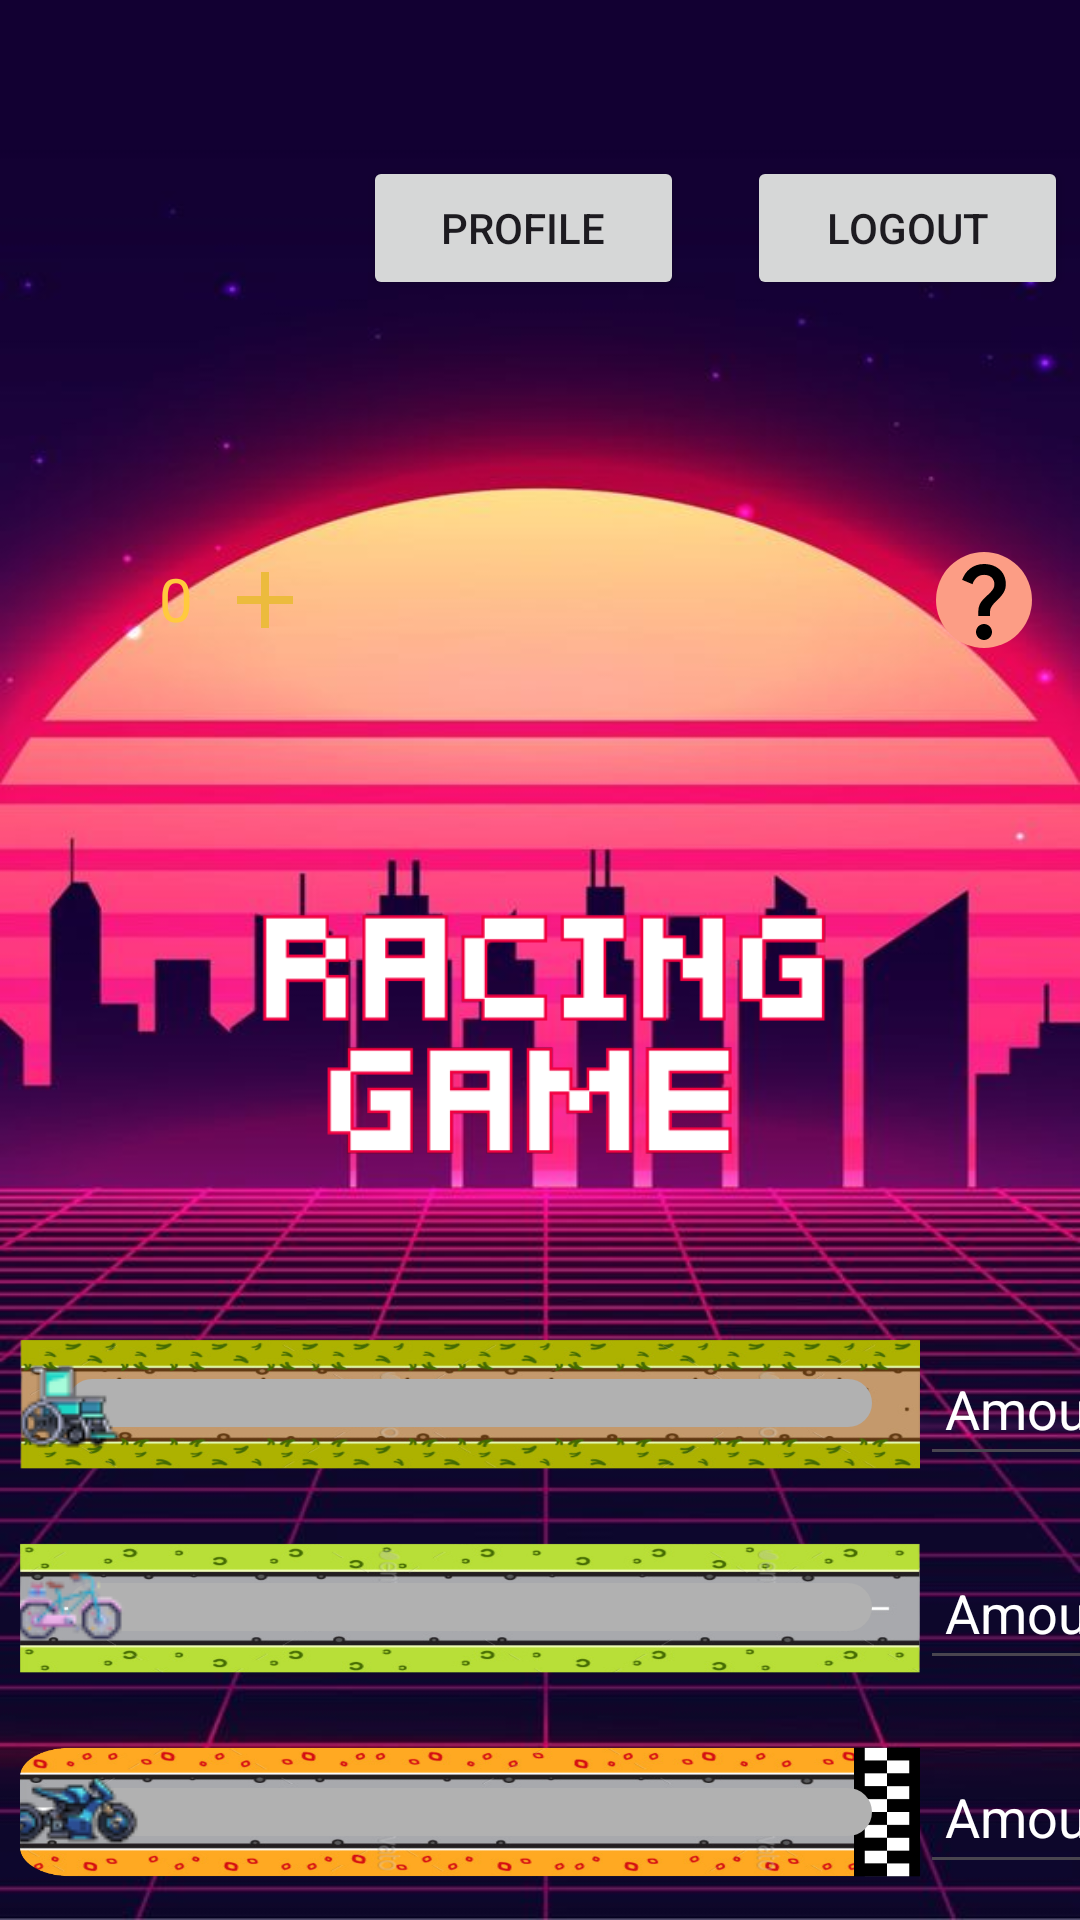

Reconstruct the res/layout file that produces this screen, plus the resources it refers to.
<!-- AndroidManifest.xml: application theme Theme.Group2racinggame -->
<!-- res/layout/activity_main.xml -->
<androidx.constraintlayout.widget.ConstraintLayout xmlns:android="http://schemas.android.com/apk/res/android"
    xmlns:app="http://schemas.android.com/apk/res-auto"
    xmlns:tools="http://schemas.android.com/tools"
    android:id="@+id/main"
    android:layout_width="match_parent"
    android:layout_height="match_parent"
    android:background="@drawable/main_background"
    tools:context=".MainActivity">

    <SeekBar
        android:id="@+id/seekBar1"
        android:layout_width="300dp"
        android:layout_height="48dp"
        android:layout_marginTop="444dp"
        android:background="@drawable/race_2"
        android:max="500"
        android:progressDrawable="@drawable/seekbar_track"
        android:splitTrack="false"
        android:thumb="@drawable/xe_lan"
        app:layout_constraintEnd_toEndOf="parent"
        app:layout_constraintHorizontal_bias="0.11"
        app:layout_constraintStart_toStartOf="parent"
        app:layout_constraintTop_toTopOf="parent" />

    <EditText
        android:id="@+id/editTextNumber1"
        android:layout_width="80dp"
        android:layout_height="48dp"
        android:hint="Amount"
        android:inputType="number"
        android:textAlignment="center"
        android:textColor="@color/white"
        android:textColorHint="@color/white"
        app:layout_constraintStart_toEndOf="@+id/seekBar1"
        app:layout_constraintTop_toTopOf="@+id/seekBar1" />

    <SeekBar
        android:id="@+id/seekBar2"
        android:layout_width="300dp"
        android:layout_height="48dp"
        android:layout_marginTop="20dp"
        android:background="@drawable/race_1"
        android:max="500"
        android:progressDrawable="@drawable/seekbar_track"
        android:splitTrack="false"
        android:thumb="@drawable/xe_dap"
        app:layout_constraintStart_toStartOf="@+id/seekBar1"
        app:layout_constraintTop_toBottomOf="@+id/seekBar1" />

    <EditText
        android:id="@+id/editTextNumber2"
        android:layout_width="80dp"
        android:layout_height="48dp"
        android:hint="Amount"
        android:inputType="number"
        android:textAlignment="center"
        android:textColor="@color/white"
        android:textColorHint="@color/white"
        app:layout_constraintStart_toEndOf="@+id/seekBar2"
        app:layout_constraintTop_toTopOf="@+id/seekBar2" />

    <SeekBar
        android:id="@+id/seekBar3"
        android:layout_width="300dp"
        android:layout_height="48dp"
        android:layout_marginTop="20dp"
        android:background="@drawable/race_3"
        android:max="500"
        android:progressDrawable="@drawable/seekbar_track"
        android:splitTrack="false"
        android:thumb="@drawable/mo_to"
        app:layout_constraintStart_toStartOf="@+id/seekBar2"
        app:layout_constraintTop_toBottomOf="@+id/seekBar2" />

    <EditText
        android:id="@+id/editTextNumber3"
        android:layout_width="80dp"
        android:layout_height="48dp"
        android:hint="Amount"
        android:inputType="number"
        android:textAlignment="center"
        android:textColor="@color/white"
        android:textColorHint="@color/white"
        app:layout_constraintStart_toEndOf="@+id/seekBar3"
        app:layout_constraintTop_toTopOf="@+id/seekBar3" />

    <SeekBar
        android:id="@+id/seekBar4"
        android:layout_width="300dp"
        android:layout_height="48dp"
        android:layout_marginTop="20dp"
        android:background="@drawable/race_4"
        android:max="500"
        android:progressDrawable="@drawable/seekbar_track"
        android:splitTrack="false"
        android:thumb="@drawable/lamborghini"
        app:layout_constraintStart_toStartOf="@+id/seekBar3"
        app:layout_constraintTop_toBottomOf="@+id/seekBar3" />

    <EditText
        android:id="@+id/editTextNumber4"
        android:layout_width="80dp"
        android:layout_height="48dp"
        android:hint="Amount"
        android:inputType="number"
        android:textAlignment="center"
        android:textColor="@color/white"
        android:textColorHint="@color/white"
        app:layout_constraintStart_toEndOf="@+id/seekBar4"
        app:layout_constraintTop_toTopOf="@+id/seekBar4" />

    <SeekBar
        android:id="@+id/seekBar5"
        android:layout_width="300dp"
        android:layout_height="48dp"
        android:layout_marginTop="20dp"
        android:background="@drawable/race_6"
        android:max="500"
        android:progressDrawable="@drawable/seekbar_track"
        android:splitTrack="false"
        android:thumb="@drawable/f1"
        app:layout_constraintStart_toStartOf="@+id/seekBar4"
        app:layout_constraintTop_toBottomOf="@+id/seekBar4" />

    <EditText
        android:id="@+id/editTextNumber5"
        android:layout_width="80dp"
        android:layout_height="48dp"
        android:hint="Amount"
        android:inputType="number"
        android:textAlignment="center"
        android:textColor="@color/white"
        android:textColorHint="@color/white"
        app:layout_constraintStart_toEndOf="@+id/seekBar5"
        app:layout_constraintTop_toTopOf="@+id/seekBar5" />

    <Button
        android:id="@+id/btnStart"
        android:layout_width="wrap_content"
        android:layout_height="wrap_content"
        android:layout_marginStart="72dp"
        android:layout_marginTop="40dp"
        android:text="START"
        app:layout_constraintStart_toStartOf="parent"
        app:layout_constraintTop_toBottomOf="@+id/seekBar5" />

    <Button
        android:id="@+id/btnReset"
        android:layout_width="wrap_content"
        android:layout_height="wrap_content"
        android:layout_marginEnd="72dp"
        android:text="RESET"
        app:layout_constraintEnd_toEndOf="@+id/editTextNumber5"
        app:layout_constraintHorizontal_bias="1.0"
        app:layout_constraintStart_toEndOf="@+id/btnStart"
        app:layout_constraintTop_toTopOf="@+id/btnStart" />

    <ImageButton
        android:id="@+id/btn_show_rules"
        android:layout_width="48dp"
        android:layout_height="48dp"
        android:layout_centerInParent="true"
        android:layout_marginEnd="8dp"
        android:background="@android:color/transparent"
        android:src="@drawable/rule_icon_background"
        app:layout_constraintBottom_toBottomOf="@+id/btn_deposit"
        app:layout_constraintEnd_toEndOf="parent"
        app:layout_constraintTop_toTopOf="@+id/btn_deposit" />

    <ImageButton
        android:id="@+id/btn_deposit"
        android:layout_width="48dp"
        android:layout_height="48dp"
        android:layout_centerInParent="true"
        android:background="@android:color/transparent"
        android:src="@drawable/baseline_add_24"
        app:layout_constraintBottom_toBottomOf="@+id/coinImg"
        app:layout_constraintStart_toEndOf="@+id/totalMoney"
        app:layout_constraintTop_toTopOf="@+id/coinImg" />

    <Button
        android:id="@+id/btnLogout"
        android:layout_width="107dp"
        android:layout_height="48dp"
        android:layout_marginTop="52dp"
        android:layout_marginEnd="4dp"
        android:text="Logout"
        app:layout_constraintEnd_toEndOf="parent"
        app:layout_constraintTop_toTopOf="parent" />

    <TextView
        android:id="@+id/totalMoney"
        android:layout_width="0dp"
        android:layout_height="40dp"
        android:layout_marginTop="6dp"
        android:text="0"
        android:textColor="#ffca3e"
        android:textSize="20sp"
        app:layout_constraintStart_toEndOf="@+id/coinImg"
        app:layout_constraintTop_toTopOf="@+id/coinImg" />

    <ImageView
        android:id="@+id/coinImg"
        android:layout_width="53dp"
        android:layout_height="40dp"
        android:layout_marginTop="180dp"
        app:layout_constraintStart_toStartOf="parent"
        app:layout_constraintTop_toTopOf="parent"
        tools:srcCompat="@drawable/coin_icon" />

    <ImageView
        android:id="@+id/imageView2"
        android:layout_width="wrap_content"
        android:layout_height="wrap_content"
        android:layout_marginTop="220dp"
        app:layout_constraintEnd_toEndOf="parent"
        app:layout_constraintHorizontal_bias="0.0"
        app:layout_constraintStart_toStartOf="parent"
        app:layout_constraintTop_toTopOf="parent"
        app:srcCompat="@drawable/racing_text" />

    <Button
        android:id="@+id/btnProfile"
        android:layout_width="107dp"
        android:layout_height="48dp"
        android:layout_marginTop="52dp"
        android:layout_marginEnd="132dp"
        android:text="Profile"
        app:layout_constraintEnd_toEndOf="parent"
        app:layout_constraintTop_toTopOf="parent" />
</androidx.constraintlayout.widget.ConstraintLayout>
<!-- resources referenced by this layout -->
<resources>
  <!-- drawable baseline_add_24 (drawable) -->
  <vector xmlns:android="http://schemas.android.com/apk/res/android"
      android:height="32dp"
      android:viewportHeight="24"
      android:viewportWidth="24"
      android:width="32dp">
  
      <path
          android:fillColor="#ECBB3D"
          android:pathData="M19,13h-6v6h-2v-6H5v-2h6V5h2v6h6v2z"/>
  </vector>
  <!-- drawable f1: png bitmap (drawable, 3277 bytes) -->
  <!-- drawable lamborghini: png bitmap (drawable, 3526 bytes) -->
  <!-- drawable main_background: jpg bitmap (drawable, 53041 bytes) -->
  <!-- drawable mo_to: png bitmap (drawable, 4143 bytes) -->
  <!-- drawable race_1: png bitmap (drawable, 92247 bytes) -->
  <!-- drawable race_2: png bitmap (drawable, 164016 bytes) -->
  <!-- drawable race_3: png bitmap (drawable, 100536 bytes) -->
  <!-- drawable race_4: png bitmap (drawable, 130170 bytes) -->
  <!-- drawable race_6: png bitmap (drawable, 125042 bytes) -->
  <!-- drawable racing_text: png bitmap (drawable, 7393 bytes) -->
  <!-- drawable rule_icon_background (drawable) -->
  <layer-list xmlns:android="http://schemas.android.com/apk/res/android">
      <item>
          <shape android:shape="rectangle">
              <solid android:color="#FC9D85" />
              <corners android:radius="16dp" />
          </shape>
      </item>
  
      <item android:drawable="@drawable/baseline_question_mark_24" />
  </layer-list>
  <!-- drawable seekbar_track (drawable) -->
  <?xml version="1.0" encoding="utf-8"?>
  <layer-list xmlns:android="http://schemas.android.com/apk/res/android">
      <item
          android:id="@android:id/background"
          android:height="16dp"
          android:bottom="8dp"
          android:top="8dp">
          <shape android:shape="rectangle">
              <solid android:color="#B1B1B1" />
              <corners android:radius="8dp" />
          </shape>
      </item>
  
      <item
          android:id="@android:id/progress"
          android:height="16dp"
          android:bottom="8dp"
          android:top="8dp">
          <clip
              android:clipOrientation="horizontal"
              android:gravity="left">
              <shape android:shape="rectangle">
                  <gradient
                      android:startColor="#35D3E7"
                      android:endColor="#008DFF"
                      android:type="linear"/>
                  <corners android:radius="8dp"/>
              </shape>
          </clip>
      </item>
  </layer-list>
  <!-- drawable xe_dap: png bitmap (drawable, 4216 bytes) -->
  <!-- drawable xe_lan: png bitmap (drawable, 3567 bytes) -->
  <style name="Theme.Group2racinggame" parent="Base.Theme.Group2racinggame" />
  <!-- drawable baseline_question_mark_24 (drawable) -->
  <vector xmlns:android="http://schemas.android.com/apk/res/android"
      android:height="32dp"
      android:viewportHeight="24"
      android:viewportWidth="24"
      android:width="32dp">
  
      <path
          android:fillColor="#000000"
          android:pathData="M11.07,12.85c0.77,-1.39 2.25,-2.21 3.11,-3.44c0.91,-1.29 0.4,-3.7 -2.18,-3.7c-1.69,0 -2.52,1.28 -2.87,2.34L6.54,6.96C7.25,4.83 9.18,3 11.99,3c2.35,0 3.96,1.07 4.78,2.41c0.7,1.15 1.11,3.3 0.03,4.9c-1.2,1.77 -2.35,2.31 -2.97,3.45c-0.25,0.46 -0.35,0.76 -0.35,2.24h-2.89C10.58,15.22 10.46,13.95 11.07,12.85zM14,20c0,1.1 -0.9,2 -2,2s-2,-0.9 -2,-2c0,-1.1 0.9,-2 2,-2S14,18.9 14,20z"/>
  </vector>
  <style name="Base.Theme.Group2racinggame" parent="Theme.Material3.DayNight.NoActionBar">
          
          
      </style>
  <!-- not gathered from this repository: default colours our renderer supplied (Android Studio template values) -->
  <color name="white">#FFFFFFFF</color>
</resources>
